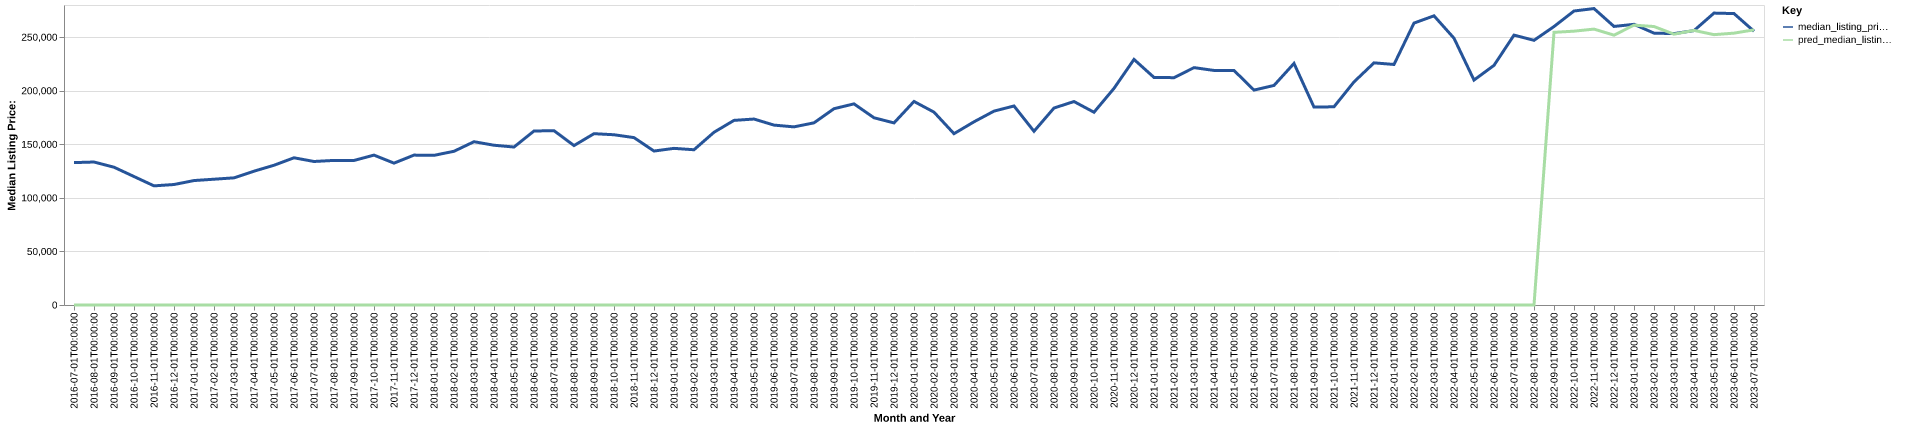

Source data for this figure (header and first rows):
date, time_idx, median_listing_price, thirty_year_interest_rate_five, month, county_name, active_listing_count, median_days_on_market, pred_median_listing_price, month_year
2016-07-01, 0, 132900, 3.72, 7, cherokee, sc, 126.0, 70.0, 0, Jul-2016
2016-08-01, 1, 133450, 3.73, 8, cherokee, sc, 124.0, 80.0, 0, Aug-2016
2016-09-01, 2, 128600, 3.66, 9, cherokee, sc, 121.0, 84.0, 0, Sep-2016
2016-10-01, 3, 119900, 3.64, 10, cherokee, sc, 119.0, 74.0, 0, Oct-2016
2016-11-01, 4, 111200, 3.66, 11, cherokee, sc, 113.0, 75.0, 0, Nov-2016
2016-12-01, 5, 112450, 3.48, 12, cherokee, sc, 109.0, 85.0, 0, Dec-2016
2017-01-01, 6, 116150, 3.45, 1, cherokee, sc, 100.0, 99.0, 0, Jan-2017
2017-02-01, 7, 117400, 3.5, 2, cherokee, sc, 105.0, 83.0, 0, Feb-2017
2017-03-01, 8, 118675, 3.52, 3, cherokee, sc, 125.0, 60.0, 0, Mar-2017
2017-04-01, 9, 124900, 4.03, 4, cherokee, sc, 128.0, 56.0, 0, Apr-2017
2017-05-01, 10, 130425, 4.32, 5, cherokee, sc, 122.0, 66.0, 0, May-2017
2017-06-01, 11, 137400, 4.2, 6, cherokee, sc, 106.0, 69.0, 0, Jun-2017
2017-07-01, 12, 133950, 4.19, 7, cherokee, sc, 89.0, 70.0, 0, Jul-2017
2017-08-01, 13, 134950, 4.3, 8, cherokee, sc, 87.0, 63.0, 0, Aug-2017
2017-09-01, 14, 134900, 4.1, 9, cherokee, sc, 93.0, 74.0, 0, Sep-2017
2017-10-01, 15, 139900, 4.05, 10, cherokee, sc, 93.0, 64.0, 0, Oct-2017
2017-11-01, 16, 132400, 3.94, 11, cherokee, sc, 88.0, 60.0, 0, Nov-2017
2017-12-01, 17, 139900, 4.03, 12, cherokee, sc, 92.0, 74.0, 0, Dec-2017
2018-01-01, 18, 139675, 3.93, 1, cherokee, sc, 88.0, 76.0, 0, Jan-2018
2018-02-01, 19, 143475, 3.83, 2, cherokee, sc, 91.0, 65.0, 0, Feb-2018
2018-03-01, 20, 152400, 3.94, 3, cherokee, sc, 85.0, 74.0, 0, Mar-2018
2018-04-01, 21, 149117, 3.95, 4, cherokee, sc, 82.0, 70.0, 0, Apr-2018
2018-05-01, 22, 147450, 3.99, 5, cherokee, sc, 90.0, 60.0, 0, May-2018
2018-06-01, 23, 162400, 4.15, 6, cherokee, sc, 87.0, 46.0, 0, Jun-2018
2018-07-01, 24, 162700, 4.4, 7, cherokee, sc, 72.0, 61.0, 0, Jul-2018
2018-08-01, 25, 148800, 4.46, 8, cherokee, sc, 81.0, 60.0, 0, Aug-2018
2018-09-01, 26, 159900, 4.58, 9, cherokee, sc, 92.0, 43.0, 0, Sep-2018
2018-10-01, 27, 158900, 4.66, 10, cherokee, sc, 102.0, 49.0, 0, Oct-2018
2018-11-01, 28, 156225, 4.62, 11, cherokee, sc, 109.0, 68.0, 0, Nov-2018
2018-12-01, 29, 143700, 4.54, 12, cherokee, sc, 104.0, 81.0, 0, Dec-2018
2019-01-01, 30, 146200, 4.6, 1, cherokee, sc, 93.0, 99.0, 0, Jan-2019
2019-02-01, 31, 144900, 4.72, 2, cherokee, sc, 90.0, 109.0, 0, Feb-2019
2019-03-01, 32, 161214, 4.9, 3, cherokee, sc, 78.0, 93.0, 0, Mar-2019
2019-04-01, 33, 172314, 4.94, 4, cherokee, sc, 74.0, 61.0, 0, Apr-2019
2019-05-01, 34, 173563, 4.75, 5, cherokee, sc, 86.0, 46.0, 0, May-2019
2019-06-01, 35, 167900, 4.51, 6, cherokee, sc, 92.0, 58.0, 0, Jun-2019
2019-07-01, 36, 166250, 4.41, 7, cherokee, sc, 97.0, 67.0, 0, Jul-2019
2019-08-01, 37, 170032, 4.41, 8, cherokee, sc, 90.0, 61.0, 0, Aug-2019
2019-09-01, 38, 183205, 4.2, 9, cherokee, sc, 81.0, 51.0, 0, Sep-2019
2019-10-01, 39, 187711, 4.14, 10, cherokee, sc, 75.0, 46.0, 0, Oct-2019
2019-11-01, 40, 174750, 3.84, 11, cherokee, sc, 81.0, 57.0, 0, Nov-2019
2019-12-01, 41, 169950, 3.81, 12, cherokee, sc, 91.0, 65.0, 0, Dec-2019
2020-01-01, 42, 189975, 3.75, 1, cherokee, sc, 87.0, 71.0, 0, Jan-2020
2020-02-01, 43, 180000, 3.73, 2, cherokee, sc, 102.0, 60.0, 0, Feb-2020
2020-03-01, 44, 159900, 3.78, 3, cherokee, sc, 109.0, 50.0, 0, Mar-2020
2020-04-01, 45, 170975, 3.75, 4, cherokee, sc, 107.0, 66.0, 0, Apr-2020
2020-05-01, 46, 180950, 3.74, 5, cherokee, sc, 86.0, 80.0, 0, May-2020
2020-06-01, 47, 185750, 3.72, 6, cherokee, sc, 77.0, 56.0, 0, Jun-2020
2020-07-01, 48, 162125, 3.49, 7, cherokee, sc, 61.0, 65.0, 0, Jul-2020
2020-08-01, 49, 183850, 3.65, 8, cherokee, sc, 61.0, 72.0, 0, Aug-2020
2020-09-01, 50, 189900, 3.33, 9, cherokee, sc, 60.0, 65.0, 0, Sep-2020
2020-10-01, 51, 179900, 3.28, 10, cherokee, sc, 49.0, 62.0, 0, Oct-2020
2020-11-01, 52, 202200, 3.21, 11, cherokee, sc, 46.0, 65.0, 0, Nov-2020
2020-12-01, 53, 229225, 3.07, 12, cherokee, sc, 43.0, 68.0, 0, Dec-2020
2021-01-01, 54, 212400, 2.99, 1, cherokee, sc, 43.0, 79.0, 0, Jan-2021
2021-02-01, 55, 212175, 2.93, 2, cherokee, sc, 36.0, 55.0, 0, Feb-2021
2021-03-01, 56, 221550, 2.88, 3, cherokee, sc, 26.0, 51.0, 0, Mar-2021
2021-04-01, 57, 218923, 2.84, 4, cherokee, sc, 25.0, 32.0, 0, Apr-2021
2021-05-01, 58, 218900, 2.71, 5, cherokee, sc, 26.0, 39.0, 0, May-2021
2021-06-01, 59, 200574, 2.79, 6, cherokee, sc, 29.0, 22.0, 0, Jun-2021
... 25 more rows
